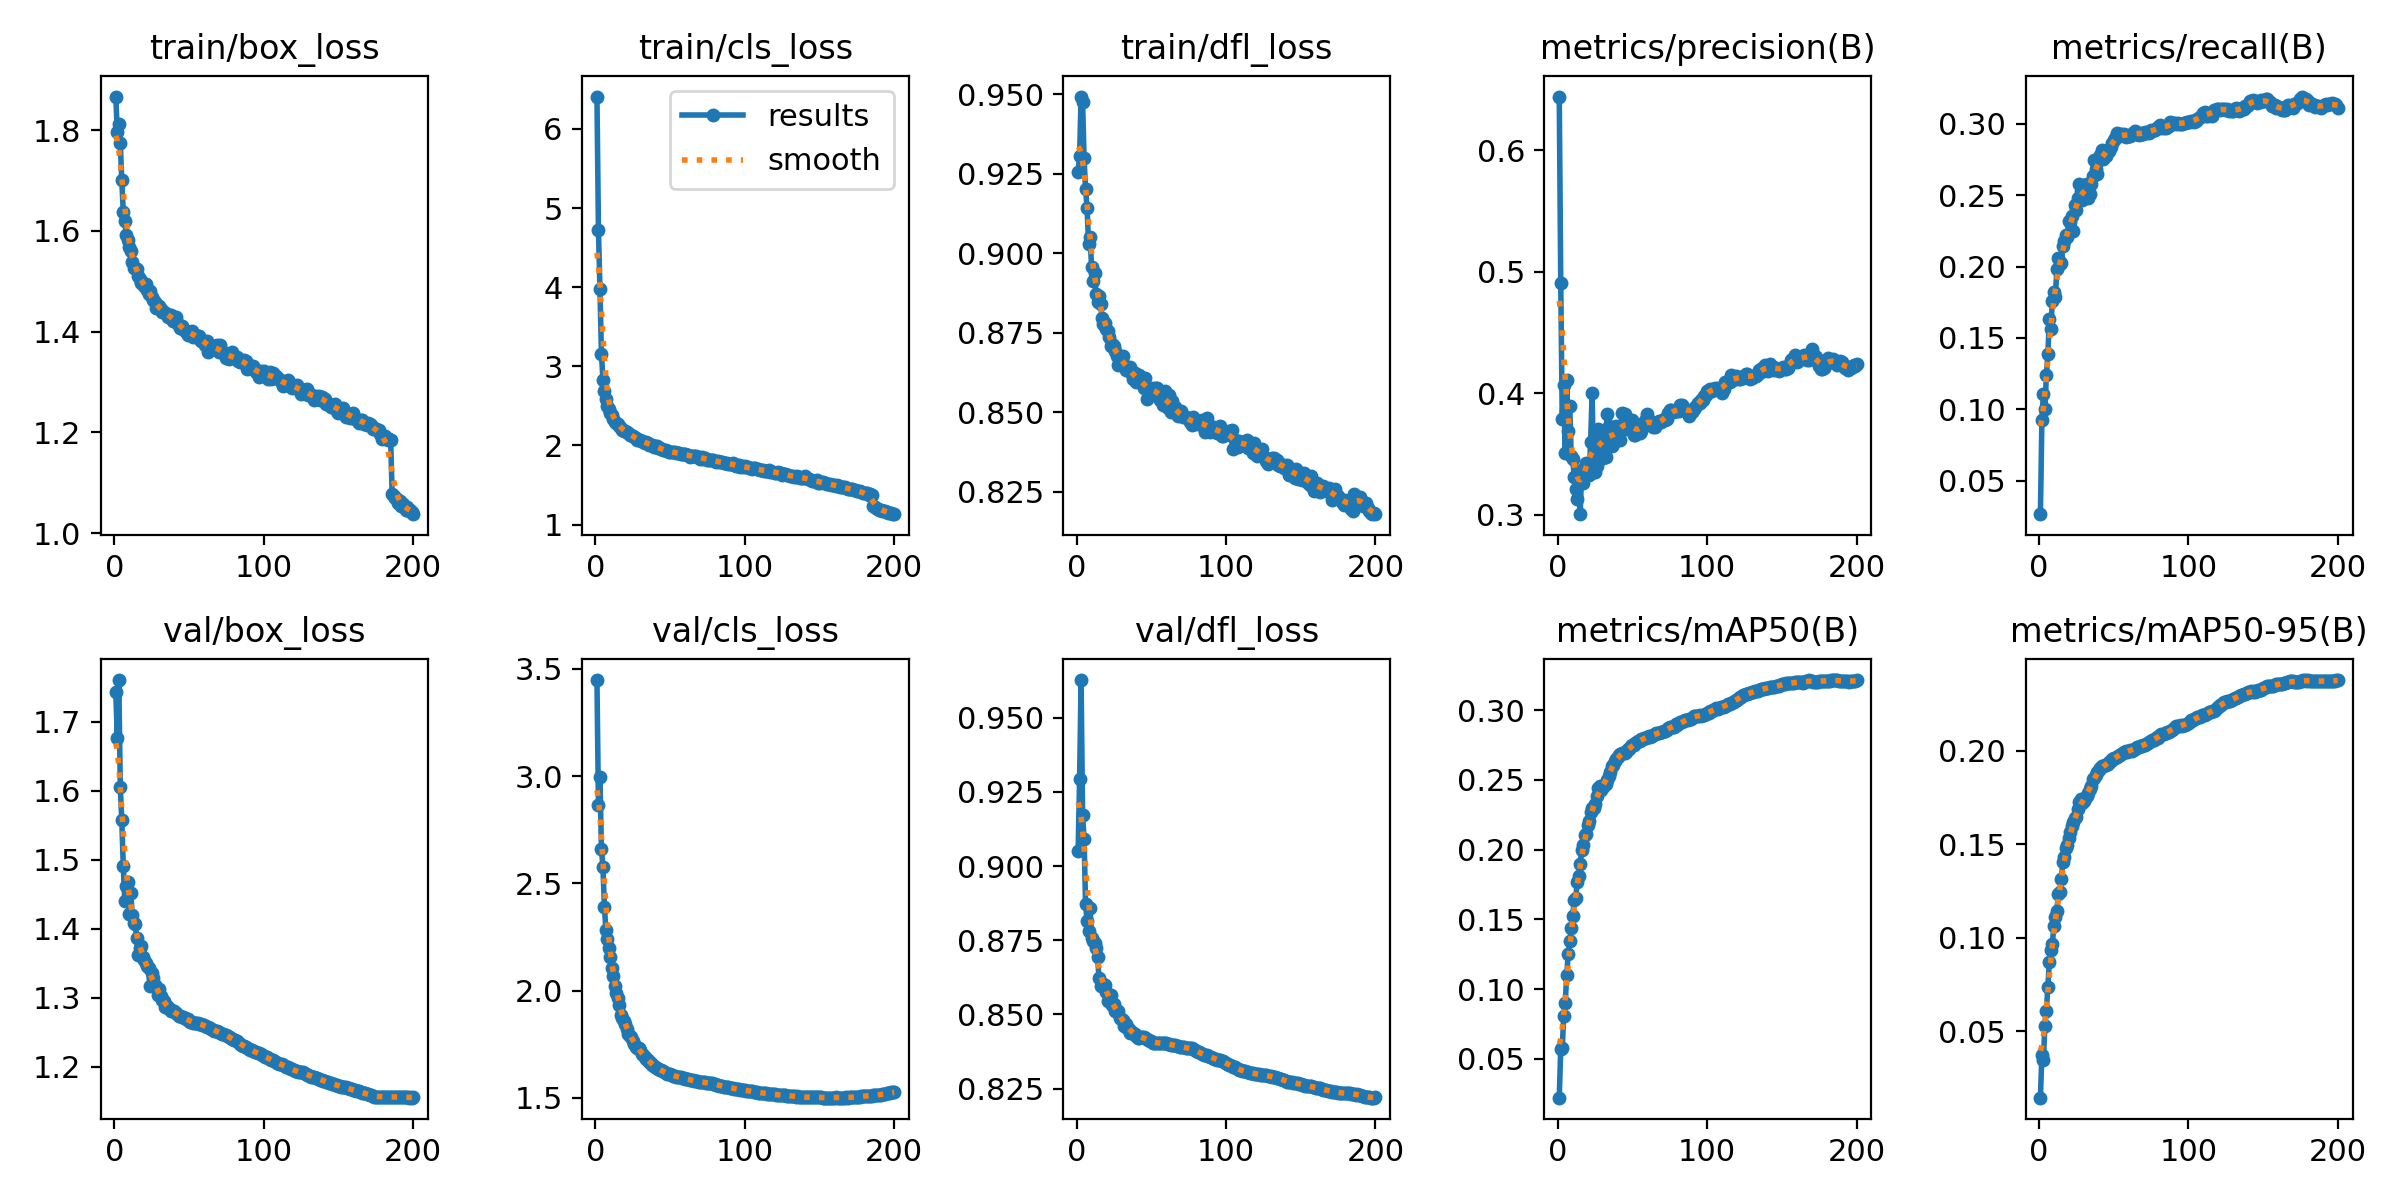

Source data for this figure (header and first rows):
epoch, time, train/box_loss, train/cls_loss, train/dfl_loss, metrics/precision(B), metrics/recall(B), metrics/mAP50(B), metrics/mAP50-95(B), val/box_loss, val/cls_loss, val/dfl_loss, lr/pg0, lr/pg1, lr/pg2, lr/pg3, lr/pg4, lr/pg5, lr/pg6, lr/pg7
1, 494.7, 1.867, 6.41, 0.9257, 0.6443, 0.02652, 0.02216, 0.01436, 1.743, 3.448, 0.905, 0.009986, 0.003328, 0.009986, 0.003328, 0.009986, 0.003328, 0.009986, 0.003328
2, 993.3, 1.796, 4.724, 0.9306, 0.4906, 0.09274, 0.0573, 0.03731, 1.677, 2.864, 0.9293, 0.01989, 0.006629, 0.01989, 0.006629, 0.01989, 0.006629, 0.01989, 0.006629
3, 1483, 1.812, 3.975, 0.9493, 0.3788, 0.1105, 0.05744, 0.03465, 1.761, 2.995, 0.9627, 0.02969, 0.009896, 0.02969, 0.009896, 0.02969, 0.009896, 0.02969, 0.009896
4, 1972, 1.774, 3.162, 0.9475, 0.4067, 0.1001, 0.0809, 0.05284, 1.606, 2.662, 0.9174, 0.02955, 0.009851, 0.02955, 0.009851, 0.02955, 0.009851, 0.02955, 0.009851
5, 2459, 1.701, 2.833, 0.9299, 0.3505, 0.1241, 0.09032, 0.06084, 1.557, 2.575, 0.9092, 0.02941, 0.009802, 0.02941, 0.009802, 0.02941, 0.009802, 0.02941, 0.009802
6, 2948, 1.637, 2.685, 0.9201, 0.4108, 0.1387, 0.1098, 0.07384, 1.491, 2.391, 0.8872, 0.02926, 0.009753, 0.02926, 0.009753, 0.02926, 0.009753, 0.02926, 0.009753
7, 3434, 1.62, 2.585, 0.9142, 0.369, 0.1632, 0.1254, 0.08723, 1.441, 2.281, 0.8816, 0.02911, 0.009703, 0.02911, 0.009703, 0.02911, 0.009703, 0.02911, 0.009703
8, 3924, 1.591, 2.505, 0.903, 0.3898, 0.1563, 0.1345, 0.09313, 1.463, 2.242, 0.8781, 0.02896, 0.009654, 0.02896, 0.009654, 0.02896, 0.009654, 0.02896, 0.009654
9, 4410, 1.582, 2.458, 0.9052, 0.348, 0.1759, 0.1436, 0.09662, 1.468, 2.197, 0.886, 0.02881, 0.009604, 0.02881, 0.009604, 0.02881, 0.009604, 0.02881, 0.009604
10, 4897, 1.569, 2.415, 0.8957, 0.3461, 0.1824, 0.1522, 0.1062, 1.421, 2.159, 0.8756, 0.02866, 0.009555, 0.02866, 0.009555, 0.02866, 0.009555, 0.02866, 0.009555
11, 5281, 1.56, 2.386, 0.8913, 0.3314, 0.1786, 0.1639, 0.1112, 1.453, 2.105, 0.8749, 0.02851, 0.009505, 0.02851, 0.009505, 0.02851, 0.009505, 0.02851, 0.009505
12, 5651, 1.538, 2.339, 0.8938, 0.3208, 0.1983, 0.1653, 0.1141, 1.42, 2.07, 0.8741, 0.02837, 0.009456, 0.02837, 0.009456, 0.02837, 0.009456, 0.02837, 0.009456
13, 6016, 1.527, 2.292, 0.8871, 0.3132, 0.2059, 0.1764, 0.1235, 1.408, 2.024, 0.8725, 0.02822, 0.009406, 0.02822, 0.009406, 0.02822, 0.009406, 0.02822, 0.009406
14, 6386, 1.527, 2.289, 0.8846, 0.3364, 0.2016, 0.1808, 0.1244, 1.408, 1.99, 0.8694, 0.02807, 0.009357, 0.02807, 0.009357, 0.02807, 0.009357, 0.02807, 0.009357
15, 6753, 1.525, 2.272, 0.8866, 0.3004, 0.2027, 0.1895, 0.1314, 1.387, 1.967, 0.8624, 0.02792, 0.009307, 0.02792, 0.009307, 0.02792, 0.009307, 0.02792, 0.009307
16, 7124, 1.511, 2.244, 0.884, 0.3365, 0.2141, 0.1999, 0.1406, 1.362, 1.934, 0.8595, 0.02777, 0.009258, 0.02777, 0.009258, 0.02777, 0.009258, 0.02777, 0.009258
17, 7492, 1.505, 2.216, 0.8797, 0.3257, 0.2179, 0.2032, 0.1431, 1.373, 1.888, 0.8601, 0.02762, 0.009208, 0.02762, 0.009208, 0.02762, 0.009208, 0.02762, 0.009208
18, 7860, 1.496, 2.197, 0.8777, 0.3382, 0.2221, 0.2104, 0.1478, 1.375, 1.875, 0.8604, 0.02748, 0.009158, 0.02748, 0.009158, 0.02748, 0.009158, 0.02748, 0.009158
19, 8229, 1.496, 2.181, 0.8782, 0.3424, 0.2209, 0.2113, 0.1494, 1.36, 1.857, 0.86, 0.02733, 0.009109, 0.02733, 0.009109, 0.02733, 0.009109, 0.02733, 0.009109
20, 8600, 1.49, 2.178, 0.8762, 0.3388, 0.2323, 0.2175, 0.1535, 1.354, 1.845, 0.8575, 0.02718, 0.009059, 0.02718, 0.009059, 0.02718, 0.009059, 0.02718, 0.009059
21, 8968, 1.495, 2.171, 0.8757, 0.333, 0.2316, 0.2205, 0.1568, 1.35, 1.821, 0.8545, 0.02703, 0.00901, 0.02703, 0.00901, 0.02703, 0.00901, 0.02703, 0.00901
22, 9345, 1.483, 2.156, 0.8738, 0.3598, 0.2354, 0.2269, 0.1596, 1.346, 1.799, 0.8547, 0.02688, 0.00896, 0.02688, 0.00896, 0.02688, 0.00896, 0.02688, 0.00896
23, 9710, 1.475, 2.133, 0.8707, 0.4003, 0.2246, 0.2301, 0.162, 1.344, 1.788, 0.8565, 0.02673, 0.008911, 0.02673, 0.008911, 0.02673, 0.008911, 0.02673, 0.008911
24, 10077, 1.48, 2.135, 0.8716, 0.335, 0.2434, 0.23, 0.1642, 1.318, 1.784, 0.853, 0.02658, 0.008861, 0.02658, 0.008861, 0.02658, 0.008861, 0.02658, 0.008861
25, 10443, 1.469, 2.117, 0.8708, 0.3348, 0.2393, 0.233, 0.1648, 1.336, 1.765, 0.8535, 0.02644, 0.008812, 0.02644, 0.008812, 0.02644, 0.008812, 0.02644, 0.008812
26, 10815, 1.463, 2.109, 0.8692, 0.3397, 0.2479, 0.2386, 0.1686, 1.329, 1.752, 0.8512, 0.02629, 0.008762, 0.02629, 0.008762, 0.02629, 0.008762, 0.02629, 0.008762
27, 11182, 1.46, 2.094, 0.8677, 0.3703, 0.2581, 0.2442, 0.1724, 1.319, 1.736, 0.8513, 0.02614, 0.008713, 0.02614, 0.008713, 0.02614, 0.008713, 0.02614, 0.008713
28, 11554, 1.446, 2.068, 0.8649, 0.3675, 0.253, 0.2458, 0.1742, 1.315, 1.733, 0.8512, 0.02599, 0.008663, 0.02599, 0.008663, 0.02599, 0.008663, 0.02599, 0.008663
29, 11921, 1.45, 2.065, 0.8678, 0.365, 0.2463, 0.243, 0.1722, 1.304, 1.731, 0.8487, 0.02584, 0.008614, 0.02584, 0.008614, 0.02584, 0.008614, 0.02584, 0.008614
30, 12292, 1.451, 2.071, 0.8674, 0.3468, 0.2574, 0.245, 0.1731, 1.312, 1.722, 0.8484, 0.02569, 0.008564, 0.02569, 0.008564, 0.02569, 0.008564, 0.02569, 0.008564
31, 12661, 1.444, 2.06, 0.8676, 0.3635, 0.2516, 0.2465, 0.1749, 1.302, 1.705, 0.8481, 0.02555, 0.008515, 0.02555, 0.008515, 0.02555, 0.008515, 0.02555, 0.008515
32, 13030, 1.44, 2.048, 0.865, 0.3477, 0.2578, 0.2471, 0.1757, 1.297, 1.698, 0.8462, 0.0254, 0.008466, 0.0254, 0.008466, 0.0254, 0.008466, 0.0254, 0.008466
33, 13401, 1.44, 2.029, 0.8634, 0.3827, 0.248, 0.2502, 0.1773, 1.295, 1.693, 0.8467, 0.02525, 0.008416, 0.02525, 0.008416, 0.02525, 0.008416, 0.02525, 0.008416
34, 13771, 1.437, 2.048, 0.8635, 0.373, 0.2509, 0.2528, 0.1798, 1.287, 1.683, 0.8455, 0.0251, 0.008367, 0.0251, 0.008367, 0.0251, 0.008367, 0.0251, 0.008367
35, 14140, 1.436, 2.027, 0.8631, 0.3672, 0.2579, 0.2558, 0.1814, 1.289, 1.678, 0.8452, 0.02495, 0.008317, 0.02495, 0.008317, 0.02495, 0.008317, 0.02495, 0.008317
36, 14510, 1.429, 2.007, 0.8643, 0.3566, 0.2633, 0.26, 0.1848, 1.285, 1.668, 0.8438, 0.0248, 0.008268, 0.0248, 0.008268, 0.0248, 0.008268, 0.0248, 0.008268
37, 14899, 1.431, 2.006, 0.8621, 0.3578, 0.275, 0.2609, 0.1852, 1.284, 1.663, 0.8441, 0.02465, 0.008218, 0.02465, 0.008218, 0.02465, 0.008218, 0.02465, 0.008218
38, 15270, 1.433, 2.002, 0.8605, 0.3633, 0.2683, 0.2634, 0.1868, 1.281, 1.654, 0.8437, 0.02451, 0.008169, 0.02451, 0.008169, 0.02451, 0.008169, 0.02451, 0.008169
39, 15637, 1.42, 1.984, 0.8624, 0.3728, 0.2652, 0.2649, 0.1887, 1.281, 1.648, 0.8433, 0.02436, 0.008119, 0.02436, 0.008119, 0.02436, 0.008119, 0.02436, 0.008119
40, 16007, 1.428, 1.993, 0.8594, 0.3697, 0.2748, 0.2664, 0.1896, 1.28, 1.644, 0.8429, 0.02421, 0.00807, 0.02421, 0.00807, 0.02421, 0.00807, 0.02421, 0.00807
41, 16375, 1.429, 1.992, 0.8608, 0.3704, 0.2785, 0.2679, 0.1908, 1.278, 1.64, 0.8422, 0.02406, 0.00802, 0.02406, 0.00802, 0.02406, 0.00802, 0.02406, 0.00802
42, 16746, 1.417, 1.974, 0.8617, 0.3616, 0.2814, 0.2687, 0.1916, 1.276, 1.636, 0.8421, 0.02391, 0.007971, 0.02391, 0.007971, 0.02391, 0.007971, 0.02391, 0.007971
43, 17114, 1.414, 1.964, 0.8595, 0.3836, 0.2755, 0.2691, 0.192, 1.274, 1.633, 0.8423, 0.02376, 0.007921, 0.02376, 0.007921, 0.02376, 0.007921, 0.02376, 0.007921
44, 17483, 1.408, 1.953, 0.8609, 0.3719, 0.2796, 0.2691, 0.1923, 1.273, 1.628, 0.8425, 0.02361, 0.007872, 0.02361, 0.007872, 0.02361, 0.007872, 0.02361, 0.007872
45, 17851, 1.412, 1.948, 0.8578, 0.3827, 0.2777, 0.2691, 0.1924, 1.272, 1.625, 0.8423, 0.02347, 0.007822, 0.02347, 0.007822, 0.02347, 0.007822, 0.02347, 0.007822
46, 18222, 1.406, 1.939, 0.8607, 0.3703, 0.2814, 0.2703, 0.1929, 1.273, 1.62, 0.8422, 0.02332, 0.007772, 0.02332, 0.007772, 0.02332, 0.007772, 0.02332, 0.007772
47, 18597, 1.401, 1.939, 0.8542, 0.3715, 0.2813, 0.2718, 0.1939, 1.271, 1.616, 0.8417, 0.02317, 0.007723, 0.02317, 0.007723, 0.02317, 0.007723, 0.02317, 0.007723
48, 18965, 1.401, 1.936, 0.8573, 0.3779, 0.284, 0.2722, 0.1944, 1.269, 1.614, 0.8413, 0.02302, 0.007673, 0.02302, 0.007673, 0.02302, 0.007673, 0.02302, 0.007673
49, 19335, 1.394, 1.917, 0.8567, 0.3753, 0.2865, 0.274, 0.1955, 1.269, 1.612, 0.841, 0.02287, 0.007624, 0.02287, 0.007624, 0.02287, 0.007624, 0.02287, 0.007624
50, 19702, 1.399, 1.917, 0.8572, 0.3778, 0.2886, 0.2749, 0.1964, 1.267, 1.609, 0.8409, 0.02272, 0.007574, 0.02272, 0.007574, 0.02272, 0.007574, 0.02272, 0.007574
51, 20073, 1.399, 1.914, 0.8577, 0.3656, 0.2903, 0.2752, 0.1963, 1.266, 1.607, 0.8405, 0.02258, 0.007525, 0.02258, 0.007525, 0.02258, 0.007525, 0.02258, 0.007525
52, 20440, 1.402, 1.922, 0.8559, 0.3652, 0.2933, 0.2765, 0.1969, 1.265, 1.604, 0.8403, 0.02243, 0.007476, 0.02243, 0.007476, 0.02243, 0.007476, 0.02243, 0.007476
53, 20810, 1.389, 1.917, 0.8576, 0.369, 0.2927, 0.2774, 0.1973, 1.264, 1.602, 0.8403, 0.02228, 0.007426, 0.02228, 0.007426, 0.02228, 0.007426, 0.02228, 0.007426
54, 21179, 1.392, 1.906, 0.8578, 0.3702, 0.2918, 0.2775, 0.1976, 1.263, 1.6, 0.8404, 0.02213, 0.007377, 0.02213, 0.007377, 0.02213, 0.007377, 0.02213, 0.007377
55, 21549, 1.389, 1.901, 0.8561, 0.3674, 0.2932, 0.2781, 0.1983, 1.263, 1.598, 0.8403, 0.02198, 0.007327, 0.02198, 0.007327, 0.02198, 0.007327, 0.02198, 0.007327
56, 21918, 1.392, 1.905, 0.8538, 0.3689, 0.2922, 0.2789, 0.1989, 1.264, 1.597, 0.8404, 0.02183, 0.007278, 0.02183, 0.007278, 0.02183, 0.007278, 0.02183, 0.007278
57, 22288, 1.391, 1.889, 0.8549, 0.3735, 0.2928, 0.2793, 0.1992, 1.263, 1.595, 0.8405, 0.02168, 0.007228, 0.02168, 0.007228, 0.02168, 0.007228, 0.02168, 0.007228
58, 22654, 1.382, 1.89, 0.8523, 0.3762, 0.291, 0.2801, 0.1998, 1.262, 1.593, 0.8405, 0.02154, 0.007178, 0.02154, 0.007178, 0.02154, 0.007178, 0.02154, 0.007178
59, 23025, 1.381, 1.895, 0.8567, 0.3787, 0.2916, 0.2802, 0.1996, 1.262, 1.592, 0.8404, 0.02139, 0.007129, 0.02139, 0.007129, 0.02139, 0.007129, 0.02139, 0.007129
60, 23393, 1.382, 1.888, 0.8548, 0.383, 0.2915, 0.2808, 0.2001, 1.26, 1.59, 0.8403, 0.02124, 0.007079, 0.02124, 0.007079, 0.02124, 0.007079, 0.02124, 0.007079
... 140 more rows
